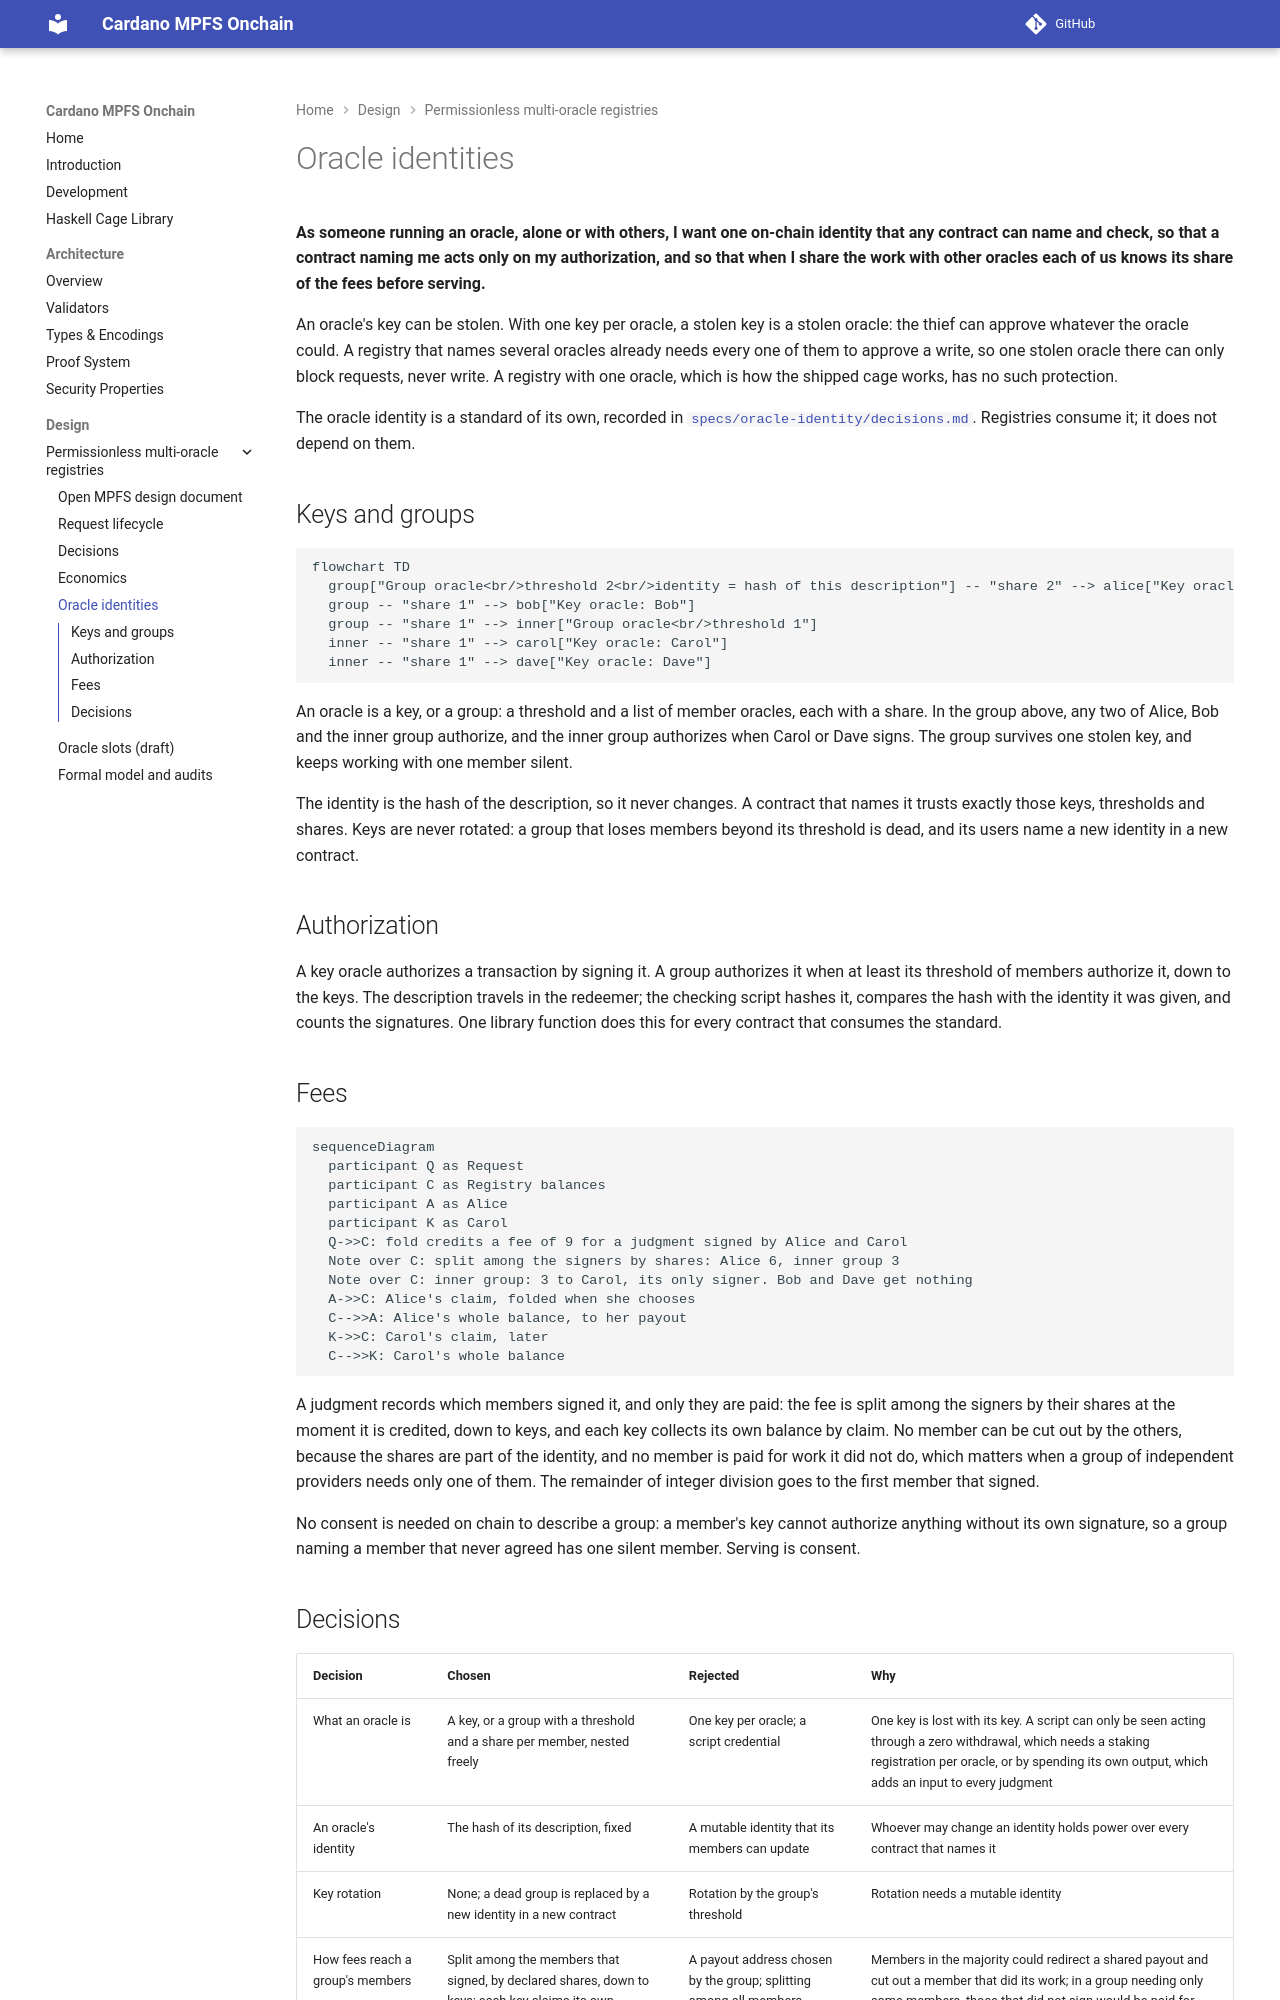

repository: cardano-foundation/cardano-mpfs-onchain · page: design/registries/oracles/index.html · generator: mkdocs

# Oracle identities

**As someone running an oracle, alone or with others, I want one on-chain
identity that any contract can name and check, so that a contract naming me
acts only on my authorization, and so that when I share the work with other
oracles each of us knows its share of the fees before serving.**

An oracle's key can be stolen. With one key per oracle, a stolen key is a
stolen oracle: the thief can approve whatever the oracle could. A registry
that names several oracles already needs every one of them to approve a
write, so one stolen oracle there can only block requests, never write. A
registry with one oracle, which is how the shipped cage works, has no such
protection.

The oracle identity is a standard of its own, recorded in
[`specs/oracle-identity/decisions.md`](https://github.com/cardano-foundation/cardano-mpfs-onchain/blob/main/specs/oracle-identity/decisions.md).
Registries consume it; it does not depend on them.

## Keys and groups

```mermaid
flowchart TD
  group["Group oracle<br/>threshold 2<br/>identity = hash of this description"] -- "share 2" --> alice["Key oracle: Alice"]
  group -- "share 1" --> bob["Key oracle: Bob"]
  group -- "share 1" --> inner["Group oracle<br/>threshold 1"]
  inner -- "share 1" --> carol["Key oracle: Carol"]
  inner -- "share 1" --> dave["Key oracle: Dave"]
```

An oracle is a key, or a group: a threshold and a list of member oracles,
each with a share. In the group above, any two of Alice, Bob and the inner
group authorize, and the inner group authorizes when Carol or Dave signs. The
group survives one stolen key, and keeps working with one member silent.

The identity is the hash of the description, so it never changes. A contract
that names it trusts exactly those keys, thresholds and shares. Keys are never
rotated: a group that loses members beyond its threshold is dead, and its
users name a new identity in a new contract.

## Authorization

A key oracle authorizes a transaction by signing it. A group authorizes it
when at least its threshold of members authorize it, down to the keys. The
description travels in the redeemer; the checking script hashes it, compares
the hash with the identity it was given, and counts the signatures. One
library function does this for every contract that consumes the standard.

## Fees

```mermaid
sequenceDiagram
  participant Q as Request
  participant C as Registry balances
  participant A as Alice
  participant K as Carol
  Q->>C: fold credits a fee of 9 for a judgment signed by Alice and Carol
  Note over C: split among the signers by shares: Alice 6, inner group 3
  Note over C: inner group: 3 to Carol, its only signer. Bob and Dave get nothing
  A->>C: Alice's claim, folded when she chooses
  C-->>A: Alice's whole balance, to her payout
  K->>C: Carol's claim, later
  C-->>K: Carol's whole balance
```

A judgment records which members signed it, and only they are paid: the fee
is split among the signers by their shares at the moment it is credited, down
to keys, and each key collects its own balance by claim. No member can be cut
out by the others, because the shares are part of the identity, and no member
is paid for work it did not do, which matters when a group of independent
providers needs only one of them. The remainder of integer division goes to
the first member that signed.

No consent is needed on chain to describe a group: a member's key cannot
authorize anything without its own signature, so a group naming a member that
never agreed has one silent member. Serving is consent.
